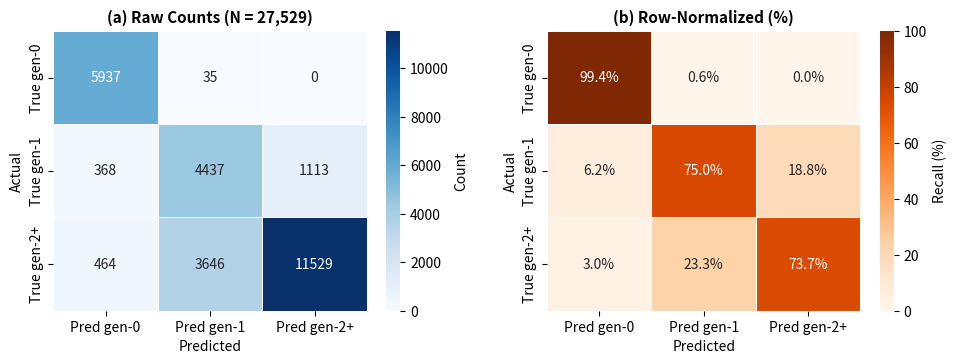

The matplotlib source for this figure: (Note: this script raises an exception after producing the figure.)
import matplotlib
matplotlib.use('Agg')
matplotlib.rcParams['pdf.fonttype'] = 42
matplotlib.rcParams['ps.fonttype'] = 42
import matplotlib.pyplot as plt
import numpy as np
import seaborn as sns

cm = np.array([
    [5937, 35, 0],
    [368, 4437, 1113],
    [464, 3646, 11529]
])
cm_pct = cm / cm.sum(axis=1, keepdims=True) * 100

fig, axes = plt.subplots(1, 2, figsize=(10, 4))

ax = axes[0]
sns.heatmap(cm, annot=True, fmt='d', cmap='Blues', ax=ax,
            xticklabels=['Pred gen-0', 'Pred gen-1', 'Pred gen-2+'],
            yticklabels=['True gen-0', 'True gen-1', 'True gen-2+'],
            linewidths=0.5, linecolor='white', cbar_kws={'label': 'Count'})
ax.set_title('(a) Raw Counts (N = 27,529)', fontsize=11, fontweight='bold')
ax.set_xlabel('Predicted', fontsize=10)
ax.set_ylabel('Actual', fontsize=10)

ax = axes[1]
annot_labels = np.array([[f'{v:.1f}%' for v in row] for row in cm_pct])
sns.heatmap(cm_pct, annot=annot_labels, fmt='', cmap='Oranges', ax=ax,
            xticklabels=['Pred gen-0', 'Pred gen-1', 'Pred gen-2+'],
            yticklabels=['True gen-0', 'True gen-1', 'True gen-2+'],
            linewidths=0.5, linecolor='white', vmin=0, vmax=100,
            cbar_kws={'label': 'Recall (%)'})
ax.set_title('(b) Row-Normalized (%)', fontsize=11, fontweight='bold')
ax.set_xlabel('Predicted', fontsize=10)
ax.set_ylabel('Actual', fontsize=10)

plt.tight_layout(pad=2.0)
plt.savefig('/root/gen-depth-fingerprint/chart/fig_appendix_confusion.pdf', bbox_inches='tight', dpi=300)
print("Saved fig_appendix_confusion.pdf")
